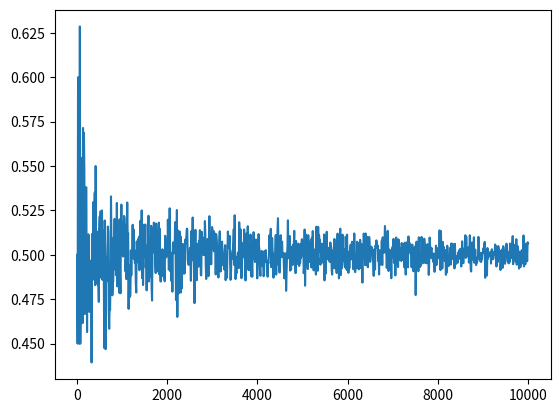

Generate this figure with matplotlib:
import random
import matplotlib.pyplot as plt


def toss():
    return random.randint(0, 1)


if __name__ == "__main__":
    indices = []
    freq = []

    for toss_num in range(10, 10001, 10):
        heads = 0
        for _ in range(toss_num):
            if toss() == 0:
                heads += 1
        freq.append(heads / toss_num)
        indices.append(toss_num)

    plt.plot(indices, freq)
    plt.show()
